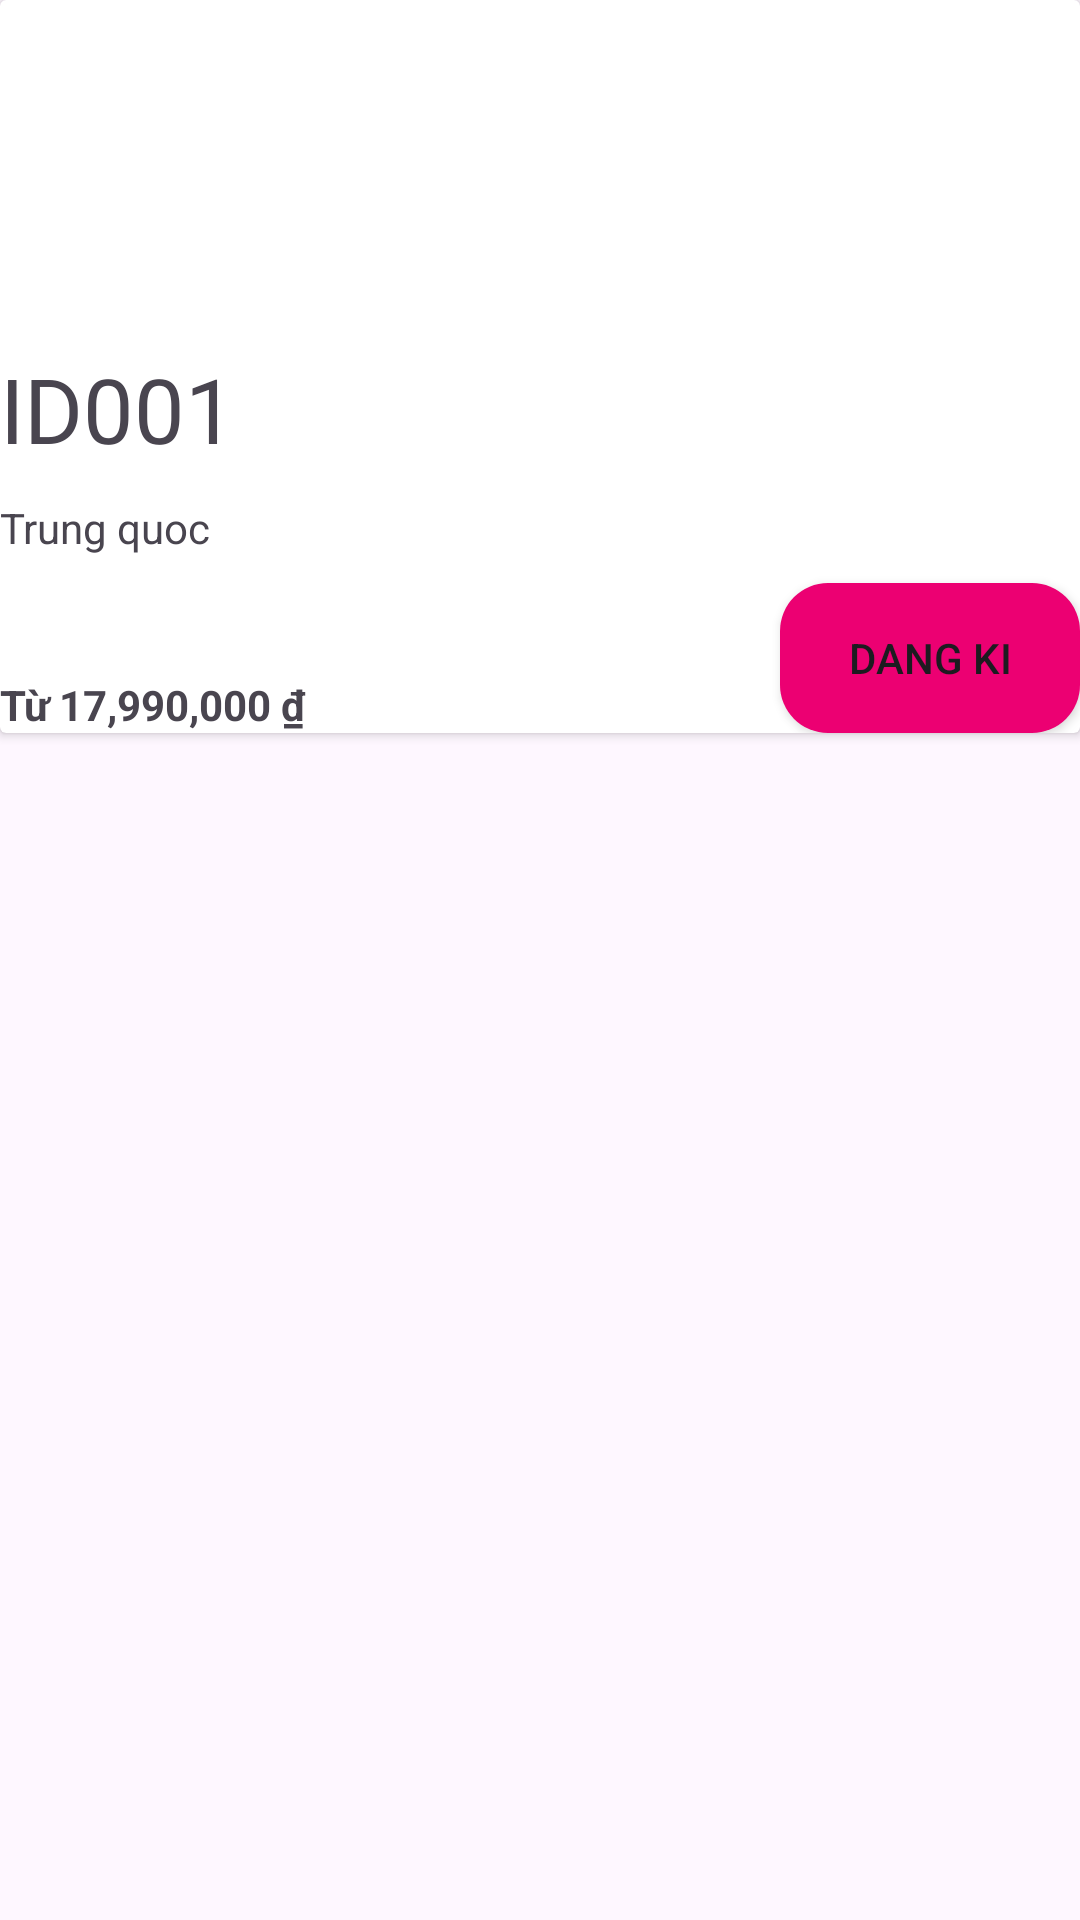

This screen was rendered from an Android layout file. Write that file and the resources it references.
<!-- AndroidManifest.xml: application theme Theme.AppTourBooking -->
<!-- res/layout/tour_list_item.xml -->
<?xml version="1.0" encoding="utf-8"?>
<LinearLayout xmlns:android="http://schemas.android.com/apk/res/android"
    xmlns:tools="http://schemas.android.com/tools"
    android:layout_width="match_parent"
    android:layout_height="wrap_content"
    xmlns:app="http://schemas.android.com/apk/res-auto"
    android:orientation="vertical"
    android:id="@+id/item_tour">
    <androidx.cardview.widget.CardView
        android:layout_width="match_parent"
        android:layout_height="wrap_content">
        <androidx.constraintlayout.widget.ConstraintLayout
            android:layout_width="match_parent"
            android:layout_height="wrap_content"
            android:layout_marginTop="100dp"
          >
            <ImageView
        android:id="@+id/img_tour"
        android:layout_width="match_parent"
        android:layout_height="wrap_content"
        android:scaleType="centerCrop"
            app:layout_constraintStart_toStartOf="parent"
            app:layout_constraintEnd_toEndOf="parent"
            tools:ignore="MissingConstraints" />
    <TextView

        android:id="@+id/tv_tour_name"
        android:layout_width="wrap_content"
        android:layout_height="wrap_content"
        android:text="ID001"
        android:textSize="30sp"
        android:layout_marginTop="16dp"
        app:layout_constraintTop_toBottomOf="@+id/img_tour"
        app:layout_constraintStart_toStartOf="parent"


        />
    <TextView
        android:id="@+id/tv_tour_place"
        android:layout_width="wrap_content"
        android:layout_height="wrap_content"
        android:text="Trung quoc"
        android:layout_weight="3"
        android:layout_marginTop="10dp"
        app:layout_constraintTop_toBottomOf="@id/tv_tour_name"
        app:layout_constraintStart_toStartOf="parent"

        />


        <TextView
            android:id="@+id/tv_tour_price"
            android:layout_width="wrap_content"
            android:layout_height="wrap_content"
            android:textStyle="bold"
            android:layout_marginTop="40dp"
            android:text="Từ 17,990,000 ₫"
            app:layout_constraintTop_toBottomOf="@+id/tv_tour_place"
            app:layout_constraintStart_toStartOf="parent"

      />

        <Button
            android:gravity="center"
            android:id="@+id/btn_tour_booking"
            android:layout_width="100dp"
            android:layout_height="50dp"
             android:layout_marginTop="100dp"
            android:text="Dang Ki"
            android:background="@drawable/rounded_background"
            app:layout_constraintBottom_toBottomOf="parent"
            app:layout_constraintEnd_toEndOf="parent"
            />


</androidx.constraintlayout.widget.ConstraintLayout>
</androidx.cardview.widget.CardView>
</LinearLayout>
<!-- resources referenced by this layout -->
<resources>
  <!-- drawable rounded_background (drawable) -->
  <?xml version="1.0" encoding="utf-8"?>
  <shape xmlns:android="http://schemas.android.com/apk/res/android">
      <corners android:radius="16dp" /> 
      <solid android:color="@color/pink" /> 
  </shape>
  <style name="Theme.AppTourBooking" parent="Base.Theme.AppTourBooking" />
  <color name="pink">#ec0072</color>
  <style name="Base.Theme.AppTourBooking" parent="Theme.Material3.DayNight.NoActionBar">
          
          
      </style>
</resources>
